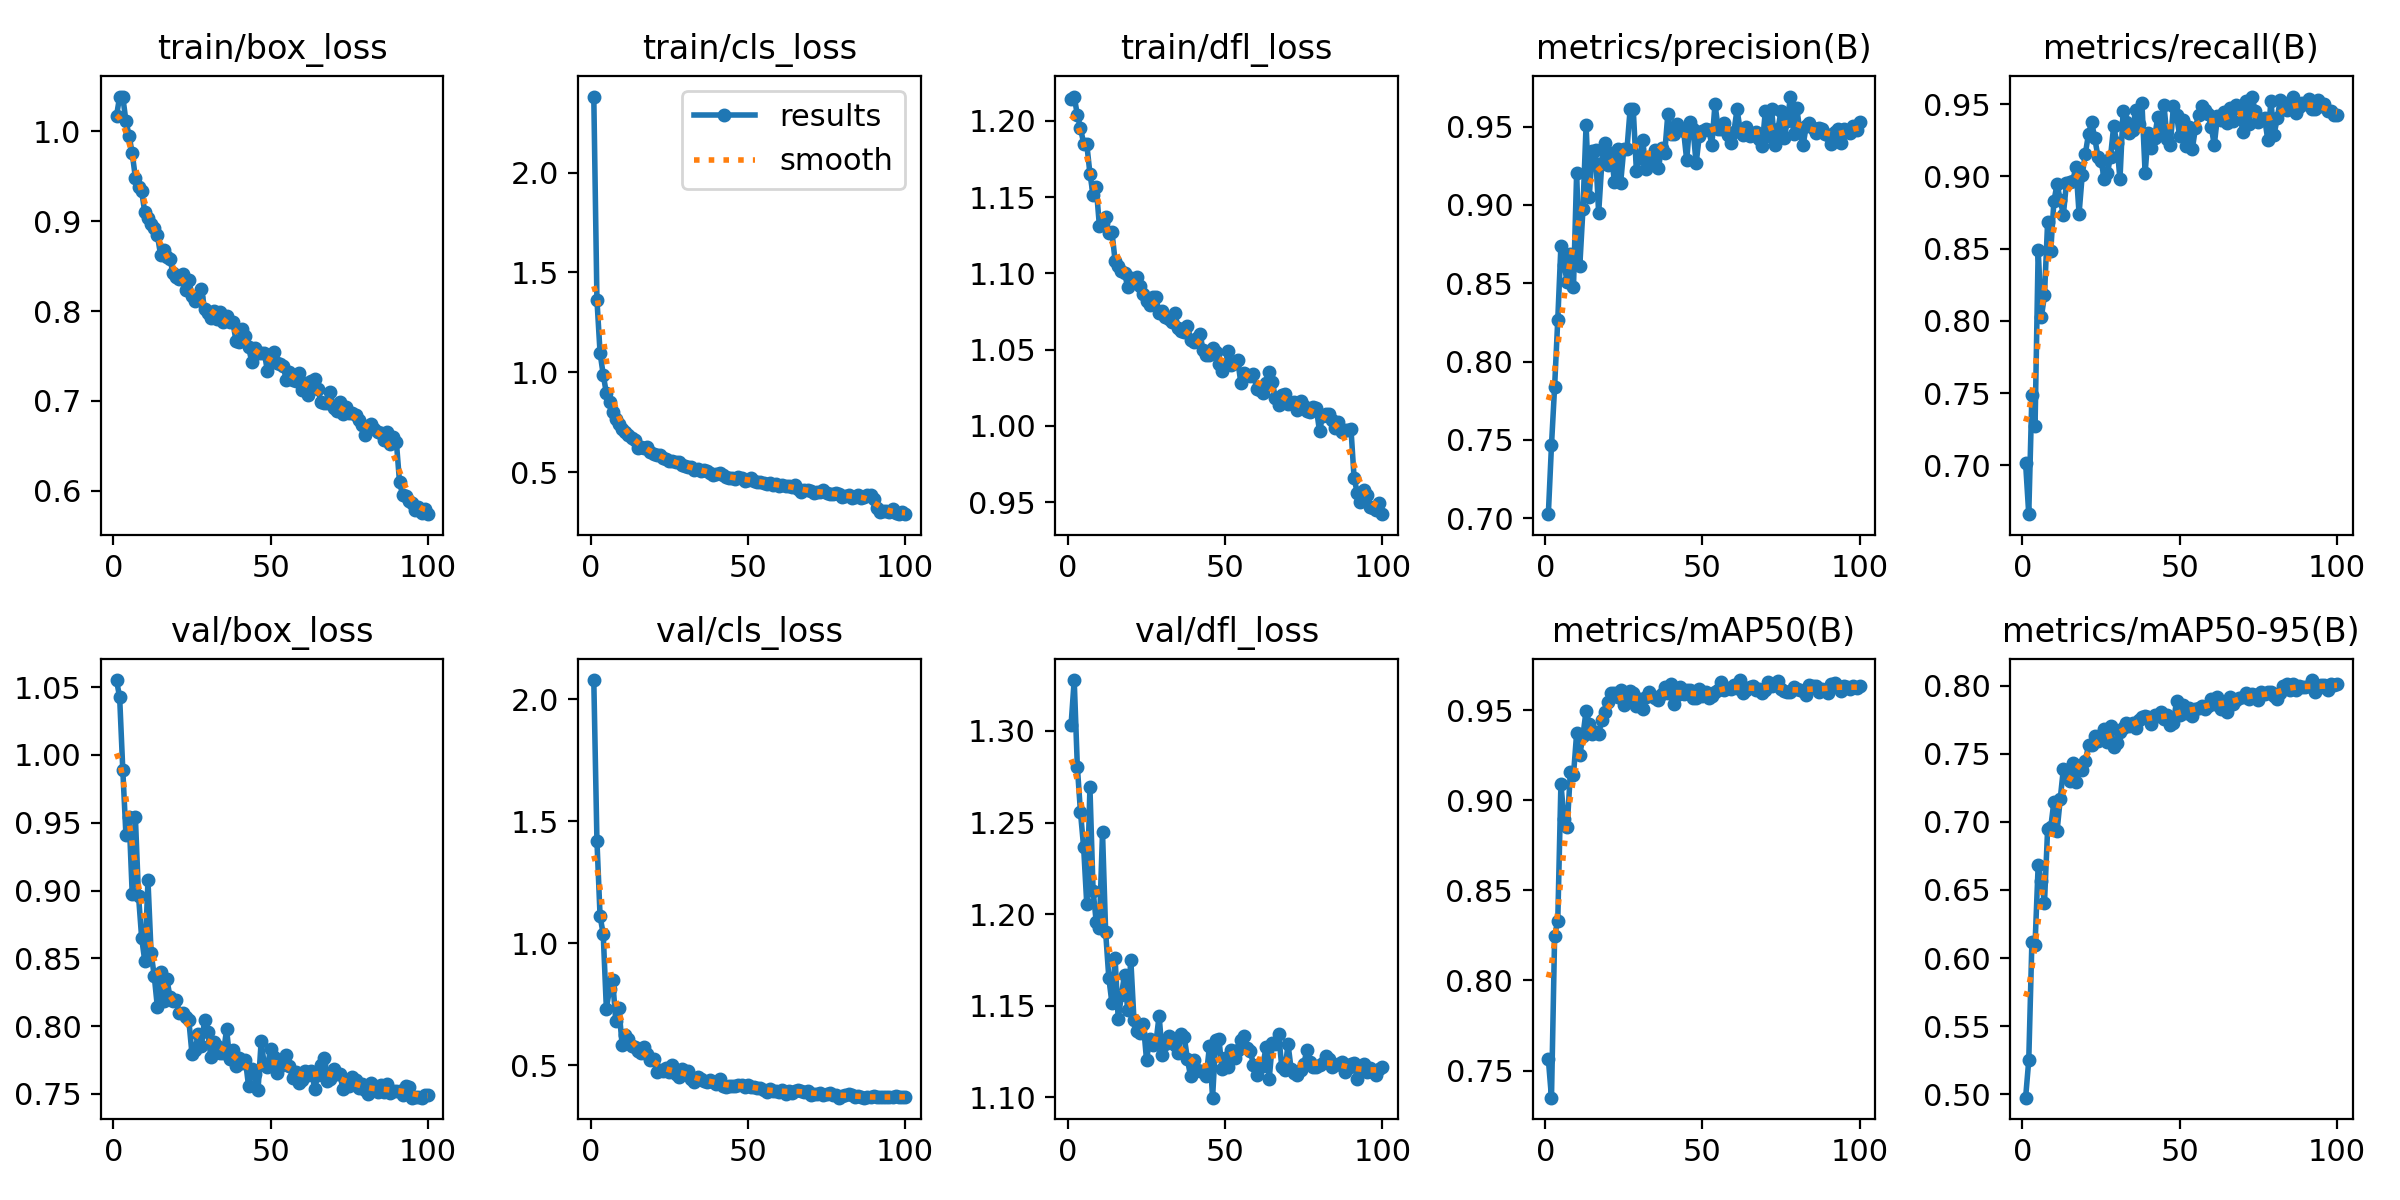

Values plotted in this chart, from the file beside it:
epoch, train/box_loss, train/cls_loss, train/dfl_loss, metrics/precision(B), metrics/recall(B), metrics/mAP50(B), metrics/mAP50-95(B), val/box_loss, val/cls_loss, val/dfl_loss, lr/pg0, lr/pg1, lr/pg2
1, 1.017, 2.381, 1.215, 0.7026, 0.7013, 0.7564, 0.4975, 1.055, 2.079, 1.303, 0.0004153, 0.0004153, 0.0004153
2, 1.039, 1.364, 1.216, 0.7466, 0.6661, 0.735, 0.525, 1.042, 1.42, 1.328, 0.0008237, 0.0008237, 0.0008237
3, 1.038, 1.097, 1.204, 0.7841, 0.7488, 0.8249, 0.612, 0.9889, 1.11, 1.28, 0.001224, 0.001224, 0.001224
4, 1.011, 0.9881, 1.195, 0.8268, 0.7272, 0.8332, 0.6099, 0.9407, 1.038, 1.256, 0.001213, 0.001213, 0.001213
5, 0.9951, 0.8954, 1.185, 0.8739, 0.8492, 0.909, 0.6686, 0.9541, 0.7316, 1.236, 0.0012, 0.0012, 0.0012
6, 0.9753, 0.8529, 1.185, 0.862, 0.8025, 0.8897, 0.6564, 0.8971, 0.8099, 1.205, 0.001188, 0.001188, 0.001188
7, 0.9485, 0.8029, 1.165, 0.8507, 0.8175, 0.8853, 0.6408, 0.954, 0.8485, 1.269, 0.001176, 0.001176, 0.001176
8, 0.9382, 0.7679, 1.151, 0.8688, 0.8685, 0.9154, 0.6948, 0.8961, 0.6803, 1.213, 0.001163, 0.001163, 0.001163
9, 0.9331, 0.7433, 1.157, 0.8478, 0.8486, 0.9141, 0.6962, 0.8649, 0.732, 1.196, 0.001151, 0.001151, 0.001151
10, 0.9096, 0.7148, 1.131, 0.9203, 0.8827, 0.9372, 0.7148, 0.8478, 0.5839, 1.192, 0.001139, 0.001139, 0.001139
11, 0.9035, 0.6995, 1.133, 0.8608, 0.8947, 0.925, 0.6932, 0.9074, 0.6214, 1.245, 0.001126, 0.001126, 0.001126
12, 0.8969, 0.688, 1.137, 0.8972, 0.8837, 0.9358, 0.7166, 0.8539, 0.6076, 1.19, 0.001114, 0.001114, 0.001114
13, 0.8927, 0.6717, 1.127, 0.9508, 0.8734, 0.9497, 0.7388, 0.837, 0.5798, 1.165, 0.001102, 0.001102, 0.001102
14, 0.8843, 0.6631, 1.127, 0.9051, 0.8956, 0.9423, 0.7379, 0.8138, 0.575, 1.151, 0.001089, 0.001089, 0.001089
15, 0.8628, 0.6229, 1.108, 0.9345, 0.8962, 0.9369, 0.7304, 0.8398, 0.5587, 1.176, 0.001077, 0.001077, 0.001077
16, 0.8678, 0.6276, 1.105, 0.9348, 0.8968, 0.9381, 0.7431, 0.8188, 0.5477, 1.143, 0.001064, 0.001064, 0.001064
17, 0.8605, 0.6231, 1.101, 0.8948, 0.9066, 0.9367, 0.7294, 0.8346, 0.5726, 1.156, 0.001052, 0.001052, 0.001052
18, 0.8574, 0.6258, 1.101, 0.9267, 0.8742, 0.9446, 0.7413, 0.8217, 0.5449, 1.167, 0.00104, 0.00104, 0.00104
19, 0.842, 0.5997, 1.091, 0.9396, 0.9009, 0.9488, 0.7383, 0.8182, 0.5227, 1.148, 0.001027, 0.001027, 0.001027
20, 0.8382, 0.5911, 1.097, 0.9255, 0.9157, 0.9547, 0.7447, 0.8193, 0.5249, 1.175, 0.001015, 0.001015, 0.001015
21, 0.8351, 0.5873, 1.095, 0.9333, 0.9293, 0.9595, 0.7562, 0.8098, 0.4718, 1.142, 0.001002, 0.001002, 0.001002
22, 0.8407, 0.5839, 1.097, 0.9149, 0.9375, 0.9598, 0.7562, 0.8097, 0.481, 1.136, 0.0009901, 0.0009901, 0.0009901
23, 0.8229, 0.5727, 1.091, 0.9359, 0.9263, 0.9575, 0.7628, 0.8067, 0.4741, 1.135, 0.0009778, 0.0009778, 0.0009778
24, 0.8351, 0.5663, 1.087, 0.9142, 0.9137, 0.9611, 0.7591, 0.8042, 0.4886, 1.14, 0.0009654, 0.0009654, 0.0009654
25, 0.8162, 0.5534, 1.082, 0.936, 0.9107, 0.953, 0.7638, 0.7794, 0.4732, 1.12, 0.000953, 0.000953, 0.000953
26, 0.8109, 0.5563, 1.08, 0.9355, 0.8982, 0.9571, 0.7681, 0.7823, 0.4992, 1.132, 0.0009406, 0.0009406, 0.0009406
27, 0.8154, 0.5486, 1.084, 0.9609, 0.9022, 0.9606, 0.7585, 0.7945, 0.4642, 1.129, 0.0009283, 0.0009283, 0.0009283
28, 0.8247, 0.5505, 1.085, 0.9611, 0.9135, 0.9595, 0.7706, 0.7854, 0.4521, 1.13, 0.0009159, 0.0009159, 0.0009159
29, 0.8026, 0.5346, 1.074, 0.9218, 0.9346, 0.9525, 0.7552, 0.8047, 0.4837, 1.145, 0.0009035, 0.0009035, 0.0009035
30, 0.7983, 0.529, 1.075, 0.93, 0.9234, 0.9561, 0.758, 0.7954, 0.4774, 1.123, 0.0008911, 0.0008911, 0.0008911
31, 0.7927, 0.5233, 1.072, 0.9417, 0.8978, 0.9504, 0.7663, 0.7773, 0.4741, 1.129, 0.0008787, 0.0008787, 0.0008787
32, 0.7998, 0.5248, 1.07, 0.923, 0.9452, 0.9572, 0.7692, 0.7881, 0.4418, 1.133, 0.0008664, 0.0008664, 0.0008664
33, 0.7906, 0.5111, 1.068, 0.9303, 0.9377, 0.96, 0.7727, 0.7852, 0.4313, 1.133, 0.000854, 0.000854, 0.000854
34, 0.7994, 0.5166, 1.074, 0.929, 0.9301, 0.9576, 0.7705, 0.7799, 0.4493, 1.128, 0.0008416, 0.0008416, 0.0008416
35, 0.7876, 0.507, 1.064, 0.935, 0.9321, 0.9566, 0.7729, 0.7799, 0.4415, 1.124, 0.0008293, 0.0008293, 0.0008293
36, 0.7945, 0.5115, 1.062, 0.9234, 0.946, 0.9559, 0.7687, 0.7977, 0.4357, 1.135, 0.0008169, 0.0008169, 0.0008169
37, 0.7884, 0.5059, 1.062, 0.9363, 0.9364, 0.9589, 0.775, 0.7754, 0.4316, 1.133, 0.0008045, 0.0008045, 0.0008045
38, 0.7875, 0.4976, 1.066, 0.9329, 0.9504, 0.963, 0.7772, 0.7821, 0.4382, 1.121, 0.0007921, 0.0007921, 0.0007921
39, 0.767, 0.4858, 1.056, 0.9581, 0.9022, 0.9598, 0.7776, 0.7703, 0.4305, 1.111, 0.0007797, 0.0007797, 0.0007797
40, 0.766, 0.492, 1.055, 0.9454, 0.9302, 0.9647, 0.7772, 0.7761, 0.4203, 1.121, 0.0007674, 0.0007674, 0.0007674
41, 0.7799, 0.4948, 1.058, 0.9452, 0.9195, 0.9532, 0.7719, 0.773, 0.4416, 1.115, 0.000755, 0.000755, 0.000755
42, 0.7723, 0.4857, 1.06, 0.9514, 0.9267, 0.9585, 0.7786, 0.7746, 0.413, 1.114, 0.0007426, 0.0007426, 0.0007426
43, 0.7596, 0.4754, 1.05, 0.9484, 0.9408, 0.9631, 0.7776, 0.7555, 0.4099, 1.115, 0.0007302, 0.0007302, 0.0007302
44, 0.7437, 0.4702, 1.047, 0.9475, 0.9326, 0.959, 0.7806, 0.7683, 0.4124, 1.111, 0.0007179, 0.0007179, 0.0007179
45, 0.7588, 0.4722, 1.046, 0.9286, 0.9491, 0.9613, 0.7756, 0.7647, 0.4152, 1.128, 0.0007055, 0.0007055, 0.0007055
46, 0.7536, 0.4667, 1.051, 0.9532, 0.926, 0.9611, 0.7787, 0.7528, 0.4149, 1.1, 0.0006931, 0.0006931, 0.0006931
47, 0.7538, 0.4737, 1.048, 0.9488, 0.9216, 0.9566, 0.7713, 0.7888, 0.4169, 1.131, 0.0006808, 0.0006808, 0.0006808
48, 0.7535, 0.4706, 1.04, 0.9265, 0.9486, 0.9566, 0.7728, 0.7711, 0.4173, 1.132, 0.0006684, 0.0006684, 0.0006684
49, 0.7331, 0.4548, 1.036, 0.9442, 0.9423, 0.9617, 0.7889, 0.77, 0.4091, 1.116, 0.000656, 0.000656, 0.000656
50, 0.7487, 0.4595, 1.04, 0.9474, 0.9276, 0.9577, 0.7787, 0.7834, 0.4196, 1.122, 0.0006436, 0.0006436, 0.0006436
51, 0.7542, 0.4704, 1.049, 0.9483, 0.9392, 0.9603, 0.786, 0.7773, 0.4084, 1.117, 0.0006312, 0.0006312, 0.0006312
52, 0.7418, 0.4536, 1.04, 0.9477, 0.9213, 0.9565, 0.78, 0.7654, 0.4109, 1.126, 0.0006189, 0.0006189, 0.0006189
53, 0.7408, 0.4519, 1.042, 0.9385, 0.9339, 0.9578, 0.7835, 0.7705, 0.4066, 1.121, 0.0006065, 0.0006065, 0.0006065
54, 0.7389, 0.452, 1.043, 0.9646, 0.9188, 0.9598, 0.778, 0.7746, 0.4049, 1.126, 0.0005941, 0.0005941, 0.0005941
55, 0.7234, 0.4472, 1.028, 0.9486, 0.9335, 0.961, 0.7826, 0.7789, 0.3972, 1.131, 0.0005818, 0.0005818, 0.0005818
56, 0.7321, 0.4429, 1.034, 0.9487, 0.9426, 0.9655, 0.7833, 0.7706, 0.3886, 1.133, 0.0005694, 0.0005694, 0.0005694
57, 0.7237, 0.4469, 1.034, 0.9522, 0.9488, 0.9614, 0.7852, 0.7617, 0.4, 1.127, 0.000557, 0.000557, 0.000557
58, 0.722, 0.4349, 1.033, 0.9447, 0.9462, 0.9624, 0.7829, 0.7659, 0.3946, 1.125, 0.0005446, 0.0005446, 0.0005446
59, 0.7316, 0.4403, 1.034, 0.9397, 0.9432, 0.9619, 0.7849, 0.7582, 0.3922, 1.118, 0.0005322, 0.0005322, 0.0005322
60, 0.7127, 0.43, 1.024, 0.9466, 0.9345, 0.9637, 0.7902, 0.7605, 0.3913, 1.112, 0.0005199, 0.0005199, 0.0005199
... 40 more rows
